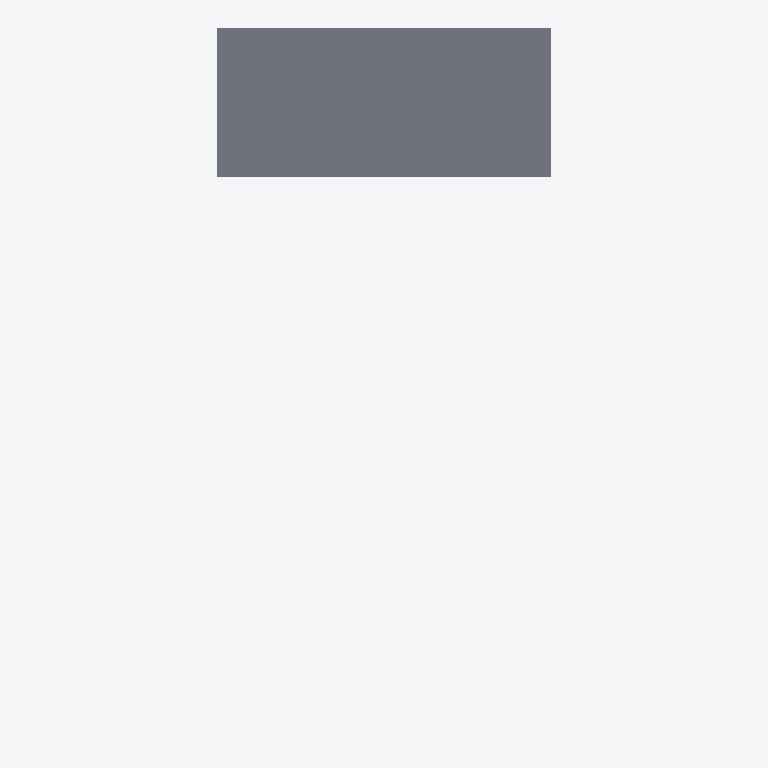
Plan cut of the same IFC building model at storey '3. PISO 2 - NE+2.50' (level 2.50 m, cut at 3.90 m), seen from above with north up, elements coloured by IFC class: 1 slab (grey). Cut surfaces are drawn darker.
Extent 10.1 m × 21.4 m × 6.0 m (x, y, z). Storeys (3): 1. CIM TANQUE - NE-3.20 at -2.85 m; 2. PISO 1 - NE 0.00 at 0.00 m; 3. PISO 2 - NE+2.50 at 2.50 m. Elements (48): 30 IfcBeam, 7 IfcWallStandardCase, 6 IfcColumn, 5 IfcSlab.

HEADER;
FILE_DESCRIPTION(('ViewDefinition [CoordinationView_V2.0]','RevitIdentifiers [VersionGUID: 8d0a3b17-[number]-a4f5-9be2564411f8, NumberOfSaves: 77]'),'2;1');
FILE_NAME('2845','2025-02-27T08:45:28',(''),(''),'The EXPRESS Data Manager Version 5.02.0100.07 : 28 Aug 2013','22.0.2.392 - Exporter 22.6.2.0 - Default UI','');
FILE_SCHEMA(('IFC2X3'));
ENDSEC;
DATA;
#142=IFCPROJECT('2Qadd793HEXRZDtC7kN38s',#42,'2845',$,$,'AQUALINA BLUE','XXX',(#134),#129);
#179=IFCSITE('2Qadd793HEXRZDtC7kN38q',#42,'Default',$,$,#178,$,$,.ELEMENT.,$,$,$,$,$);
#154=IFCBUILDING('2Qadd793HEXRZDtC7kN38t',#42,'',$,$,#32,$,'',.ELEMENT.,$,$,$);
#165=IFCBUILDINGSTOREY('2Qadd793HEXRZDtC4HX1me',#42,'1. CIM TANQUE - NE-3.20',$,'Nivel:P&D NIVEL',#163,$,'1. CIM TANQUE - NE-3.20',.ELEMENT.,-2.85);
#169=IFCBUILDINGSTOREY('2Qadd793HEXRZDtC4HXhTY',#42,'2. PISO 1 - NE 0.00',$,'Nivel:P&D NIVEL',#168,$,'2. PISO 1 - NE 0.00',.ELEMENT.,0.0);
#175=IFCBUILDINGSTOREY('2Qadd793HEXRZDtC4HX1n6',#42,'3. PISO 2 - NE+2.50',$,'Nivel:P&D NIVEL',#174,$,'3. PISO 2 - NE+2.50',.ELEMENT.,2.5);
#3881=IFCSLAB('10UKqhM818WP861TZIvrqC',#42,'Suelo:LOSA_ENTREPISO e=0.10:2612472',$,'Suelo:LOSA_ENTREPISO e=0.10',#3865,#3879,'2612472',.FLOOR.);
ENDSEC;